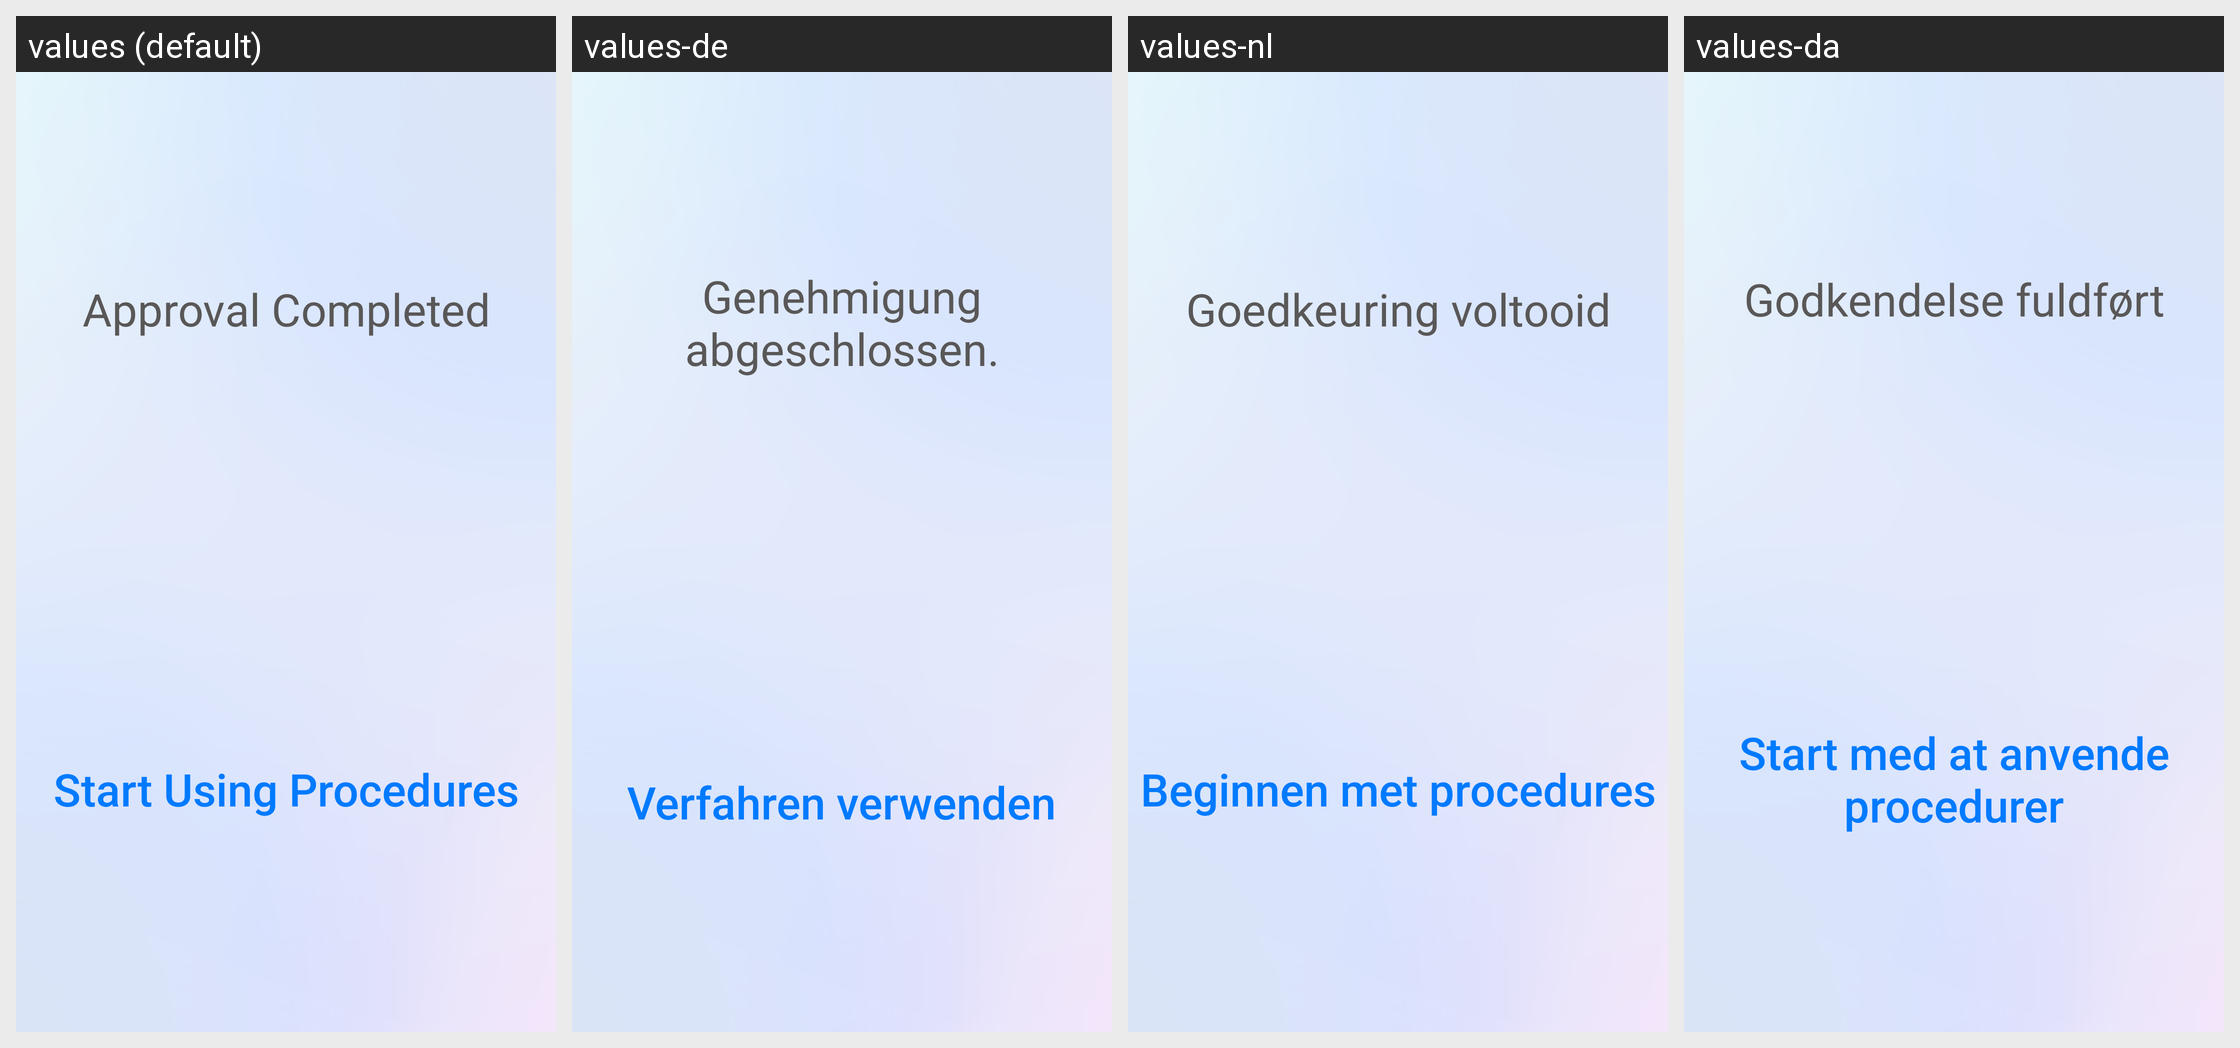

The same Android screen rendered under several of its app's locales, left to right. List the strings drawn on it with the default value and each locale's translation.
Android screen res/layout/activity_complete_confirm_apply.xml rendered under 4 locales, left to right: values (default), values-de, values-nl, values-da. Device: Nexus 5 (rendered at 1080×1920; each locale shown at half size, 540×960, under a caption strip naming it); theme Theme.AppCompat.Light.NoActionBar.
Other locales in the repository, not shown: values-es, values-fr, values-ja, values-ko, values-ru, values-sv, values-vi, values-zh-rCN, values-zh-rTW.
Strings drawn on this screen, with the default value and each locale's value (text and hints the layout hard-codes, and strings that could not be matched under every locale, appear in the picture but are not listed):

approval_completed
  values: Approval Completed
  values-de: Genehmigung abgeschlossen.
  values-nl: Goedkeuring voltooid
  values-da: Godkendelse fuldført

beginning_to_use_procedures
  values: Start Using Procedures
  values-de: Verfahren verwenden
  values-nl: Beginnen met procedures
  values-da: Start med at anvende procedurer
